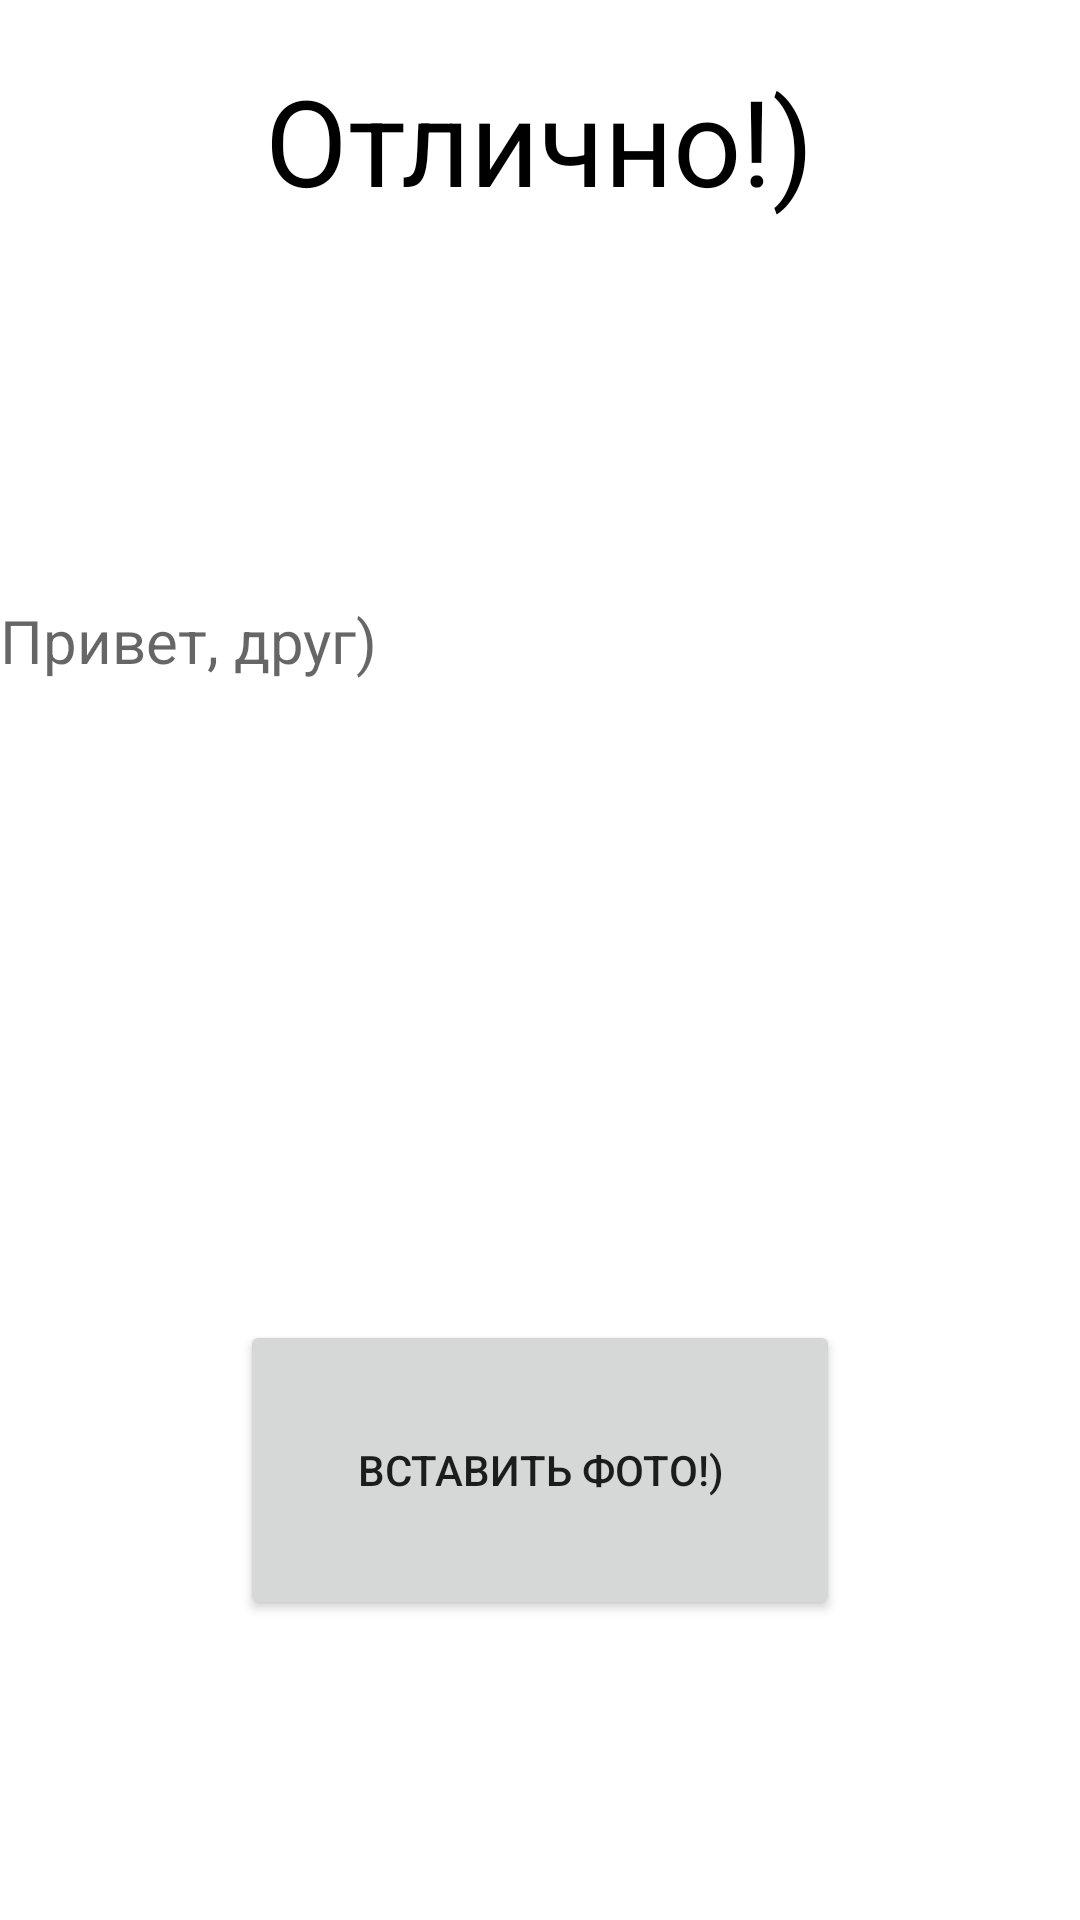

Layout XML and referenced resources for this Android screen:
<!-- AndroidManifest.xml: application theme Theme.Android_Homeworks -->
<!-- res/layout/activity_result.xml -->
<?xml version="1.0" encoding="utf-8"?>
<RelativeLayout xmlns:android="http://schemas.android.com/apk/res/android"
    xmlns:app="http://schemas.android.com/apk/res-auto"
    xmlns:tools="http://schemas.android.com/tools"
    android:layout_width="match_parent"
    android:layout_height="match_parent"
    tools:context=".ResultActivity">

    <TextView
        android:layout_width="wrap_content"
        android:layout_height="wrap_content"
        android:layout_centerHorizontal="true"
        android:layout_marginTop="20dp"
        android:text="Отлично!)"
        android:textColor="@color/black"
        android:textSize="40sp" />
    <TextView
        android:id="@+id/hello_text"
        android:layout_width="match_parent"
        android:layout_height="wrap_content"
        android:layout_marginTop="200dp"
        android:layout_marginBottom="70dp"
        android:layout_centerHorizontal="true"
        android:textSize="20sp"
        android:textColor="@color/purple_200"
        android:hint="Привет, друг)"/>
    <Button
        android:id="@+id/photo_button"
        android:layout_width="200dp"
        android:layout_height="100dp"
        android:layout_centerHorizontal="true"
        android:text="Вставить фото!)"
        android:layout_alignParentBottom="true"
        android:layout_marginBottom="100dp"/>



</RelativeLayout>
<!-- resources referenced by this layout -->
<resources>
  <color name="black">#FF000000</color>
  <color name="purple_200">#FFBB86FC</color>
  <style name="Theme.Android_Homeworks" parent="Theme.MaterialComponents.DayNight.DarkActionBar">
          
          <item name="colorPrimary">@color/purple_500</item>
          <item name="colorPrimaryVariant">@color/purple_700</item>
          <item name="colorOnPrimary">@color/white</item>
          
          <item name="colorSecondary">@color/teal_200</item>
          <item name="colorSecondaryVariant">@color/teal_700</item>
          <item name="colorOnSecondary">@color/black</item>
          
          <item name="android:statusBarColor">?attr/colorPrimaryVariant</item>
          
      </style>
  <color name="purple_500">#FF6200EE</color>
  <color name="purple_700">#FF3700B3</color>
  <color name="white">#FFFFFFFF</color>
  <color name="teal_200">#FF03DAC5</color>
  <color name="teal_700">#FF018786</color>
</resources>
